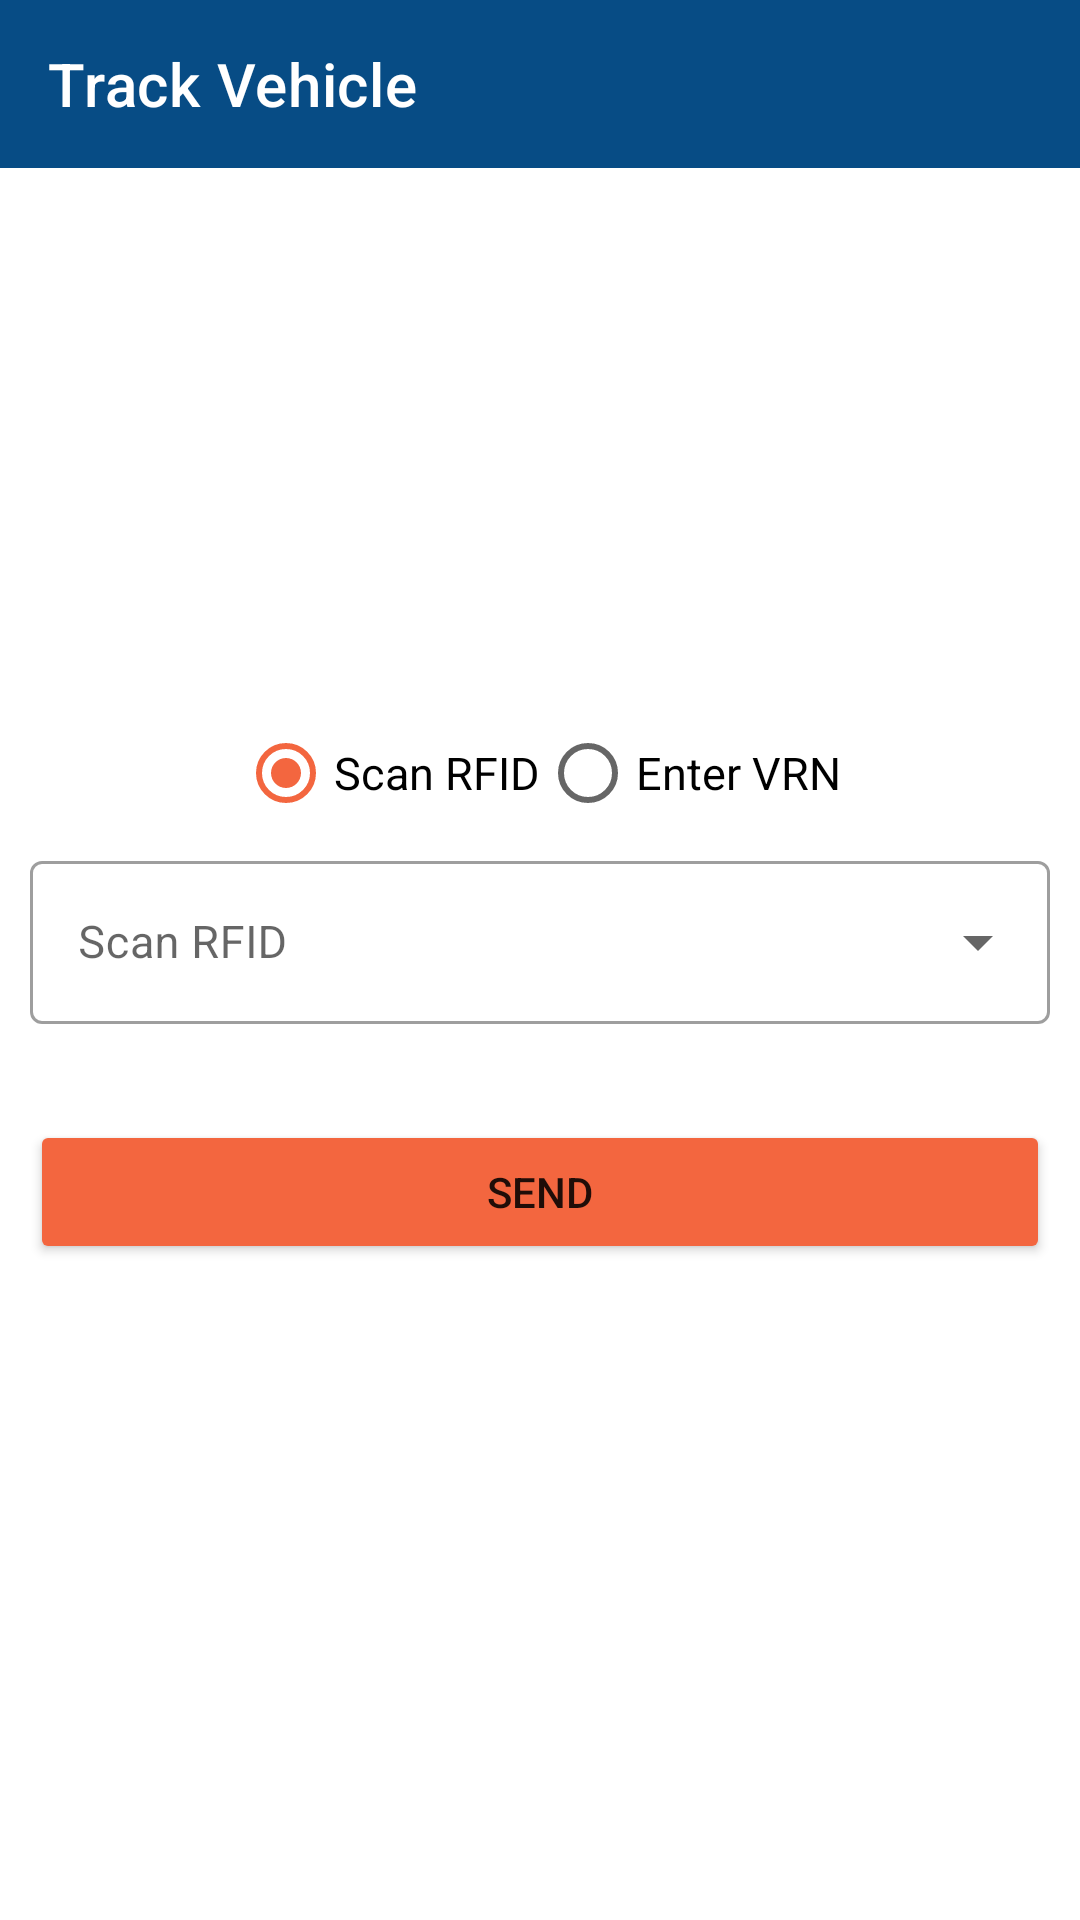

Layout XML and referenced resources for this Android screen:
<!-- AndroidManifest.xml: application theme Theme.UtLite -->
<!-- res/layout/activity_track_vehicle.xml -->
<?xml version="1.0" encoding="utf-8"?>
<layout>

    <androidx.constraintlayout.widget.ConstraintLayout
        xmlns:android="http://schemas.android.com/apk/res/android"
        xmlns:app="http://schemas.android.com/apk/res-auto"
        xmlns:tools="http://schemas.android.com/tools"
        android:layout_width="match_parent"
        android:layout_height="match_parent">
        <com.google.android.material.appbar.AppBarLayout
            android:id="@+id/trackVehicleAppBar"
            android:layout_width="match_parent"
            android:layout_height="wrap_content"
            app:layout_constraintTop_toTopOf="parent"
            app:layout_constraintStart_toStartOf="parent"
            app:layout_constraintEnd_toEndOf="parent"
            >
            <androidx.appcompat.widget.Toolbar
                android:id="@+id/trackVehicleToolBar"
                android:layout_width="match_parent"
                app:titleTextColor="@color/white"
                app:title="Track Vehicle"
                app:navigationIcon="@drawable/ic_arrow_back_white"
                android:layout_height="?attr/actionBarSize">

            </androidx.appcompat.widget.Toolbar>
        </com.google.android.material.appbar.AppBarLayout>


        <androidx.constraintlayout.widget.ConstraintLayout
            android:id="@+id/clScanRfidTag"
            android:layout_width="match_parent"
            android:layout_height="match_parent"
            android:visibility="visible">

            <LinearLayout
                android:layout_width="match_parent"
                android:layout_height="wrap_content"
                android:layout_marginStart="10dp"
                android:layout_marginEnd="10dp"
                android:orientation="vertical"
                app:layout_constraintBottom_toBottomOf="parent"
                app:layout_constraintEnd_toEndOf="parent"
                app:layout_constraintStart_toStartOf="parent"
                app:layout_constraintTop_toTopOf="parent">

                <RadioGroup
                    android:id="@+id/rgVehicleDetails"
                    android:layout_width="match_parent"
                    android:layout_height="wrap_content"
                    android:layout_marginTop="15dp"
                    android:gravity="center"
                    android:orientation="horizontal">

                    <RadioButton
                        android:id="@+id/rbScanRfid"
                        android:layout_width="wrap_content"
                        android:layout_height="match_parent"
                        android:checked="true"
                        android:text="Scan RFID"
                        android:textSize="15sp" />

                    <RadioButton
                        android:id="@+id/rbVrn"
                        android:layout_width="wrap_content"
                        android:layout_height="match_parent"
                        android:text="Enter VRN"
                        android:textSize="15sp" />

                </RadioGroup>

                <com.google.android.material.textfield.TextInputLayout
                    android:id="@+id/tv_rfid"
                    style="@style/Widget.MaterialComponents.TextInputLayout.OutlinedBox.ExposedDropdownMenu"
                    android:layout_width="match_parent"
                    android:layout_height="wrap_content"
                    android:hint="Scan RFID">

                    <AutoCompleteTextView
                        android:id="@+id/autoCompleteTextView_rfid"
                        android:layout_width="match_parent"
                        android:layout_height="match_parent"
                        android:layout_weight="1"
                        android:inputType="none"
                        android:singleLine="true"
                        android:textSize="15sp" />
                </com.google.android.material.textfield.TextInputLayout>

                <com.google.android.material.textfield.TextInputLayout
                    android:id="@+id/textInputLayout_vehicleno"
                    style="@style/Widget.MaterialComponents.TextInputLayout.OutlinedBox"
                    android:layout_width="match_parent"
                    android:layout_height="wrap_content"
                    android:hint="Enter Vehicle Number"
                    android:visibility="gone">

                    <com.google.android.material.textfield.TextInputEditText
                        android:id="@+id/tvVrn"
                        android:layout_width="match_parent"
                        android:layout_height="wrap_content"
                        android:inputType="textCapCharacters"
                        android:maxLength="10"
                        android:maxLines="1"
                        android:padding="15dp"
                        android:textSize="15sp" />
                </com.google.android.material.textfield.TextInputLayout>
                <Button
                    android:id="@+id/btnScanRfid"
                    android:layout_width="match_parent"
                    android:layout_height="wrap_content"
                    android:layout_marginTop="32dp"
                    android:backgroundTint="@color/secondaryColor"
                    android:text="Send"
                    />
            </LinearLayout>


        </androidx.constraintlayout.widget.ConstraintLayout>
        <androidx.constraintlayout.widget.ConstraintLayout
            android:id="@+id/clVehicleDetailsBody"
            android:layout_width="match_parent"
            android:layout_height="0dp"
            android:visibility="gone"
            app:layout_constraintBottom_toBottomOf="parent"
            app:layout_constraintTop_toBottomOf="@+id/trackVehicleAppBar"
            app:layout_constraintStart_toStartOf="parent"
            app:layout_constraintEnd_toEndOf="parent"

            >
            <androidx.constraintlayout.widget.ConstraintLayout
            android:id="@+id/clParentBody"
            android:layout_width="match_parent"
            android:layout_height="wrap_content"

            app:layout_constraintEnd_toEndOf="parent"
            app:layout_constraintStart_toStartOf="parent"
            app:layout_constraintTop_toTopOf="parent">

            <androidx.constraintlayout.widget.ConstraintLayout
                android:id="@+id/clBody1"
                android:layout_width="match_parent"
                android:layout_height="wrap_content"
                android:layout_marginStart="3dp"
                android:layout_marginTop="3dp"
                android:layout_marginEnd="3dp"
                app:layout_constraintEnd_toEndOf="parent"
                app:layout_constraintStart_toStartOf="parent"
                app:layout_constraintTop_toTopOf="parent">

                <TextView
                    android:id="@+id/tvvrn"
                    android:layout_width="0dp"
                    android:layout_height="wrap_content"
                    android:gravity="start"
                    android:textColor="@color/secondaryTextColor"
                    android:textSize="15sp"
                    android:textStyle="bold"
                    app:layout_constraintEnd_toStartOf="@+id/tvDriverName"
                    app:layout_constraintHorizontal_weight="0.5"
                    app:layout_constraintStart_toStartOf="parent"
                    app:layout_constraintTop_toTopOf="parent" />

                <TextView
                    android:id="@+id/tvDriverName"
                    android:layout_width="0dp"
                    android:layout_height="wrap_content"
                    android:gravity="end"
                    android:textColor="@color/secondaryTextColor"
                    android:textSize="15sp"
                    android:textStyle="bold"
                    app:layout_constraintEnd_toEndOf="parent"
                    app:layout_constraintHorizontal_weight="0.5"
                    app:layout_constraintStart_toEndOf="@+id/tvvrn"
                    app:layout_constraintTop_toTopOf="parent" />

            </androidx.constraintlayout.widget.ConstraintLayout>

            <androidx.constraintlayout.widget.ConstraintLayout
                android:id="@+id/clBody2"
                android:layout_width="match_parent"
                android:layout_height="wrap_content"
                android:layout_marginStart="3dp"
                android:layout_marginTop="5dp"
                android:layout_marginEnd="3dp"
                android:layout_marginBottom="3dp"

                app:layout_constraintEnd_toEndOf="parent"
                app:layout_constraintStart_toStartOf="parent"
                app:layout_constraintTop_toBottomOf="@+id/clBody1">

                <TextView
                    android:id="@+id/tvtxn"
                    android:layout_width="0dp"
                    android:layout_height="wrap_content"
                    android:layout_weight="0.7"
                    android:gravity="start"
                    android:textColor="@color/secondaryTextColor"
                    android:textSize="15sp"
                    android:textStyle="bold"
                    app:layout_constraintBottom_toBottomOf="parent"
                    app:layout_constraintEnd_toStartOf="@+id/tvtransaction"
                    app:layout_constraintHorizontal_weight="0.7"
                    app:layout_constraintStart_toStartOf="parent"
                    app:layout_constraintTop_toTopOf="parent" />

                <TextView
                    android:id="@+id/tvtransaction"
                    android:layout_width="0dp"
                    android:layout_height="wrap_content"
                    android:gravity="end"
                    android:textColor="@color/secondaryTextColor"
                    android:textSize="15sp"
                    android:textStyle="bold"
                    app:layout_constraintBottom_toBottomOf="parent"
                    app:layout_constraintEnd_toEndOf="parent"
                    app:layout_constraintHorizontal_weight="0.3"
                    app:layout_constraintStart_toEndOf="@+id/tvtxn"
                    app:layout_constraintTop_toTopOf="parent" />

            </androidx.constraintlayout.widget.ConstraintLayout>


        </androidx.constraintlayout.widget.ConstraintLayout>

            <androidx.recyclerview.widget.RecyclerView
                android:id="@+id/rvTrackVehicle"
                android:layout_width="match_parent"
                android:layout_height="0dp"
                android:layout_marginTop="10dp"
                app:layout_constraintTop_toBottomOf="@+id/clParentBody"
                app:layout_constraintBottom_toTopOf="@+id/clearAll"/>

            <Button
                android:id="@+id/clearAll"
                android:layout_width="wrap_content"
                android:layout_height="wrap_content"
                android:textColor="@color/white"
                android:visibility="gone"
                android:text="Clear All"
                android:textAllCaps="true"
                app:layout_constraintBottom_toBottomOf="parent"
                app:layout_constraintStart_toStartOf="parent"
                app:layout_constraintEnd_toEndOf="parent"
                />
        </androidx.constraintlayout.widget.ConstraintLayout>


    </androidx.constraintlayout.widget.ConstraintLayout>
</layout>
<!-- resources referenced by this layout -->
<resources>
  <color name="secondaryColor">#f3663f</color>
  <color name="secondaryTextColor">#000000</color>
  <color name="white">#FFFFFFFF</color>
  <style name="Theme.UtLite" parent="Base.Theme.UtLite" />
  <style name="Base.Theme.UtLite" parent="Theme.MaterialComponents.DayNight.NoActionBar">
          <item name="colorPrimary">@color/colorPrimary</item>
          <item name="colorSecondary">@color/secondaryColor</item>
          <item name="colorSecondaryVariant">@color/secondaryLightColor</item>
      </style>
  <color name="colorPrimary">#074C85</color>
  <color name="secondaryLightColor">#ff976c</color>
</resources>
